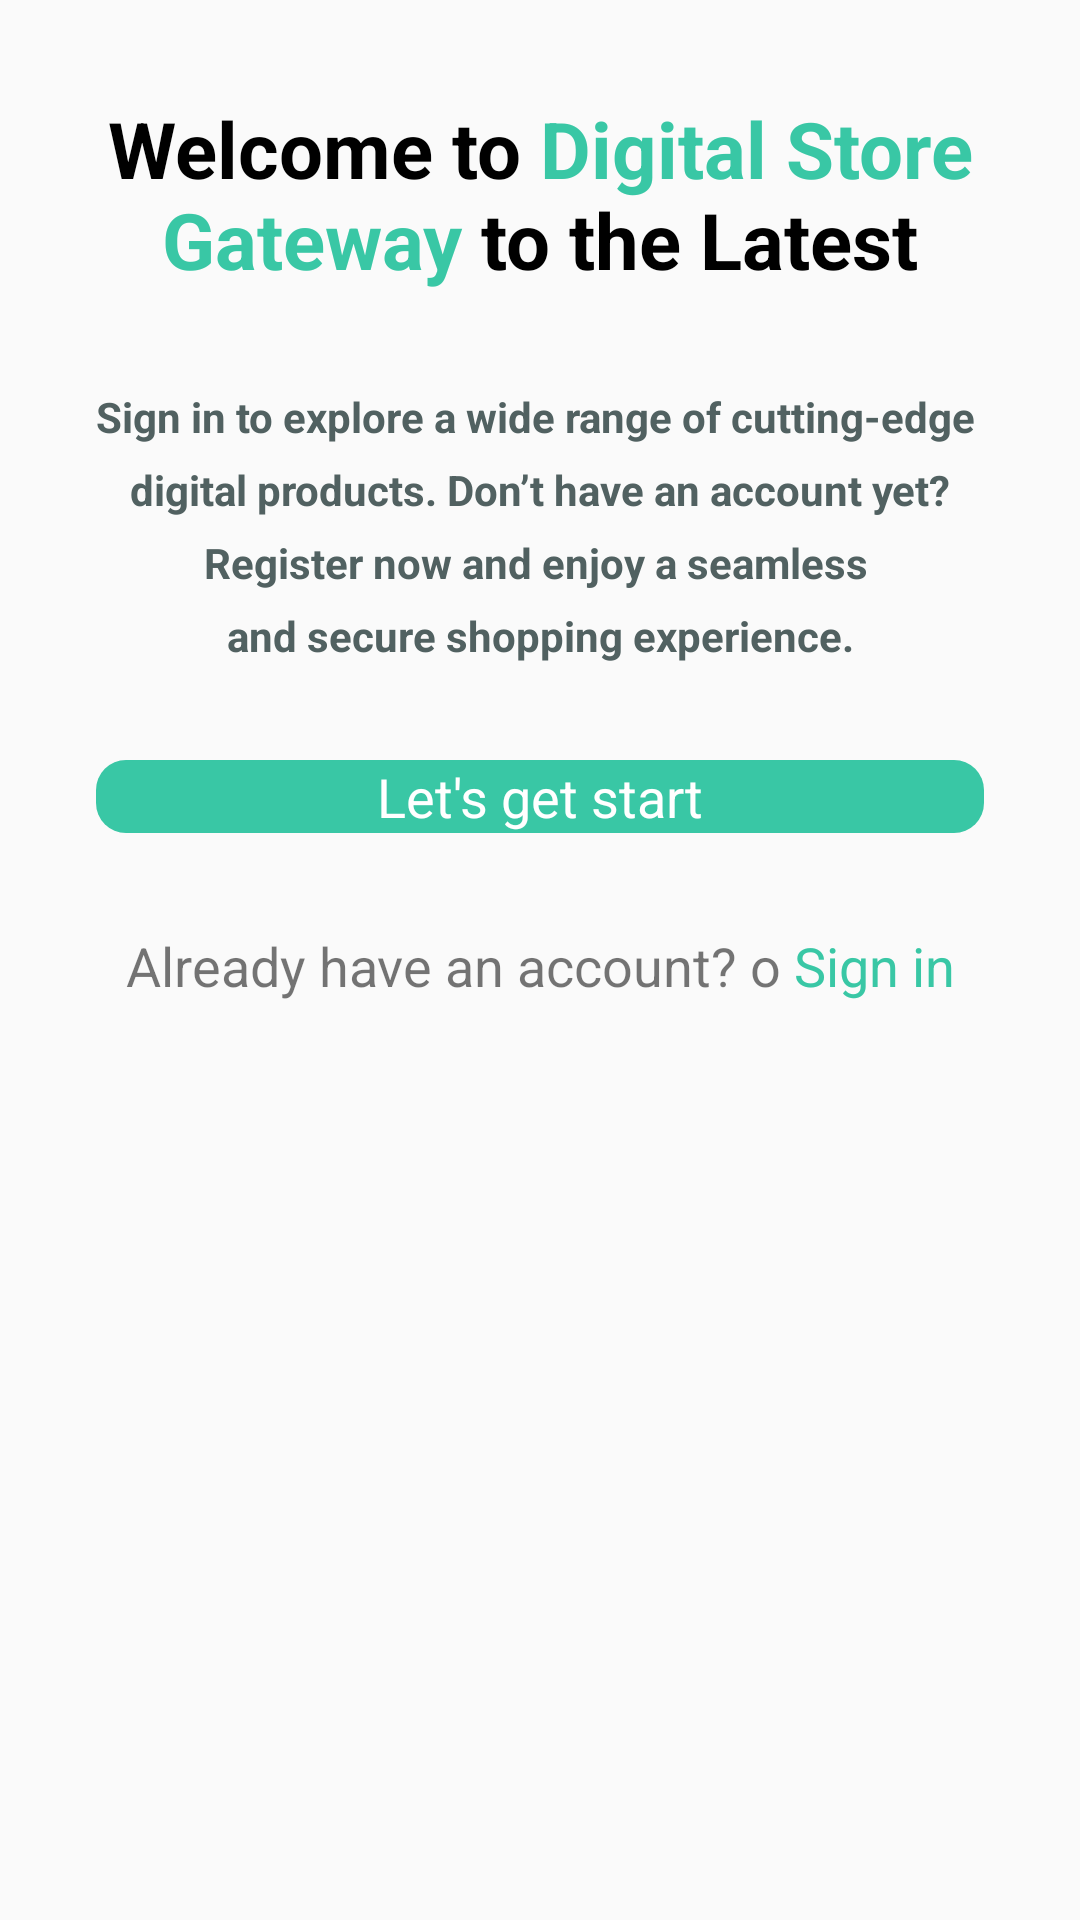

This screen was rendered from an Android layout file. Write that file and the resources it references.
<!-- AndroidManifest.xml: activity theme Theme.ProjectKotlin2 -->
<!-- res/layout/activity_intro.xml -->
<?xml version="1.0" encoding="utf-8"?>
<androidx.constraintlayout.widget.ConstraintLayout xmlns:android="http://schemas.android.com/apk/res/android"
    xmlns:app="http://schemas.android.com/apk/res-auto"
    xmlns:tools="http://schemas.android.com/tools"
    android:id="@+id/main"
    android:layout_width="match_parent"
    android:layout_height="match_parent"
    tools:context=".activity.IntroActivity">

    <ScrollView
        android:layout_width="match_parent"
        android:layout_height="match_parent">

        <LinearLayout
            android:layout_width="match_parent"
            android:layout_height="wrap_content"
            android:orientation="vertical">

            <ImageView
                android:id="@+id/imageView"
                android:layout_width="match_parent"
                android:layout_height="wrap_content"
                android:scaleType="centerCrop"
                app:srcCompat="@drawable/intro_pic" />

            <TextView
                android:id="@+id/textView"
                android:layout_width="match_parent"
                android:layout_height="wrap_content"
                android:layout_marginTop="32dp"
                android:text="@string/intro_title"
                android:textAlignment="center"
                android:textColor="@color/black"
                android:textSize="26sp"
                android:textStyle="bold" />

            <TextView
                android:id="@+id/textView2"
                android:layout_width="match_parent"
                android:layout_height="wrap_content"
                android:layout_marginStart="16dp"
                android:layout_marginTop="32dp"
                android:layout_marginEnd="16dp"
                android:lineSpacingExtra="8dp"
                android:text="@string/intro_sub_title"
                android:textAlignment="center"
                android:textColor="@color/darkGrey"
                android:textStyle="bold" />

            <androidx.appcompat.widget.AppCompatButton
                android:id="@+id/startBtn"

                android:layout_width="match_parent"
                android:layout_height="wrap_content"
                android:layout_margin="32dp"
                android:background="@drawable/green_button_bg"
                style="@android:style/Widget.Button"
                android:text="Let's get start"
                android:textColor="@color/white"
                android:textSize="18sp" />

            <TextView
                android:id="@+id/textView3"
                android:layout_width="match_parent"
                android:layout_height="wrap_content"
                android:layout_marginBottom="16dp"
                android:text="@string/signing"
                android:textSize="18sp"
                android:textAlignment="center"
               />

        </LinearLayout>
    </ScrollView>
</androidx.constraintlayout.widget.ConstraintLayout>
<!-- resources referenced by this layout -->
<resources>
  <color name="black">#FF000000</color>
  <color name="darkGrey">#516161</color>
  <color name="white">#FFFFFFFF</color>
  <!-- drawable green_button_bg (drawable) -->
  <?xml version="1.0" encoding="utf-8"?>
  <selector xmlns:android="http://schemas.android.com/apk/res/android">
  <item><shape android:shape="rectangle">
      <solid android:color="@color/green"/>
      <corners android:radius="10dp"/>
  </shape>
  </item>
  </selector>
  <string name="intro_sub_title">Sign in to explore a wide range of cutting-edge \ndigital products. Don’t have an account yet?\nRegister now and enjoy a seamless
          \nand secure shopping experience.</string>
  <string name="intro_title">Welcome to <font color="#39c7a5">Digital Store</font> <font color="#39c7a5">Gateway</font> to the Latest</string>
  <string name="signing">Already have an account? o <font color="#39c7a5">Sign in</font></string>
  <style name="Theme.ProjectKotlin2" parent="android:Theme.Material.Light.NoActionBar" />
  <color name="green">#39C7A5</color>
</resources>
